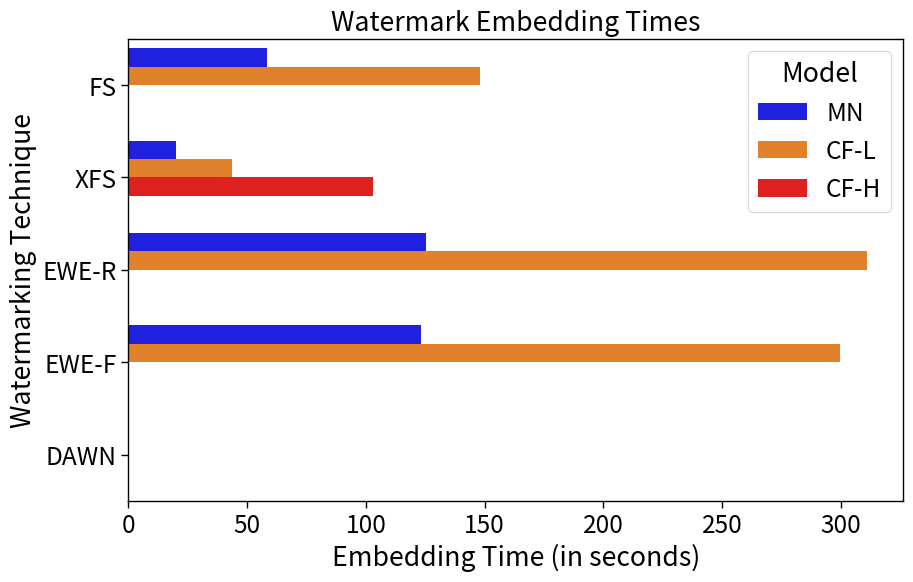

Python code for this plot:
import seaborn as sns
import matplotlib.pyplot as plt
import pandas as pd

sns.set_context("paper", font_scale=2.0, rc={"lines.linewidth": 1.5})

# Sample data
data = {
    'Category': ['FS', 'FS', 'XFS', 'XFS', 'XFS', 'EWE-R', 'EWE-R', "EWE-F" ,"EWE-F", "DAWN"],
    'Model': ["MN", "CF-L", "MN", "CF-L", "CF-H", "MN", "CF-L", "MN", "CF-L", ""],
    'Value': [58.49, 147.88 ,19.87, 43.72 ,102.83, 125.23 , 310.78 , 123.04, 299.77, 0]
}

df = pd.DataFrame(data)

palette = {"MN": "blue", "CF-L": "tab:orange", "CF-H":"red", "": "red"}

# Create a grouped horizontal bar plot
plt.figure(figsize=(10, 6))
sns.barplot(x='Value', y='Category', hue='Model', data=df,  palette=palette)

# Add labels and title
plt.ylabel('Watermarking Technique')
plt.xlabel('Embedding Time (in seconds)')
plt.title('Watermark Embedding Times')

# Display the plot
plt.show()
plt.savefig("time.svg", bbox_inches='tight')